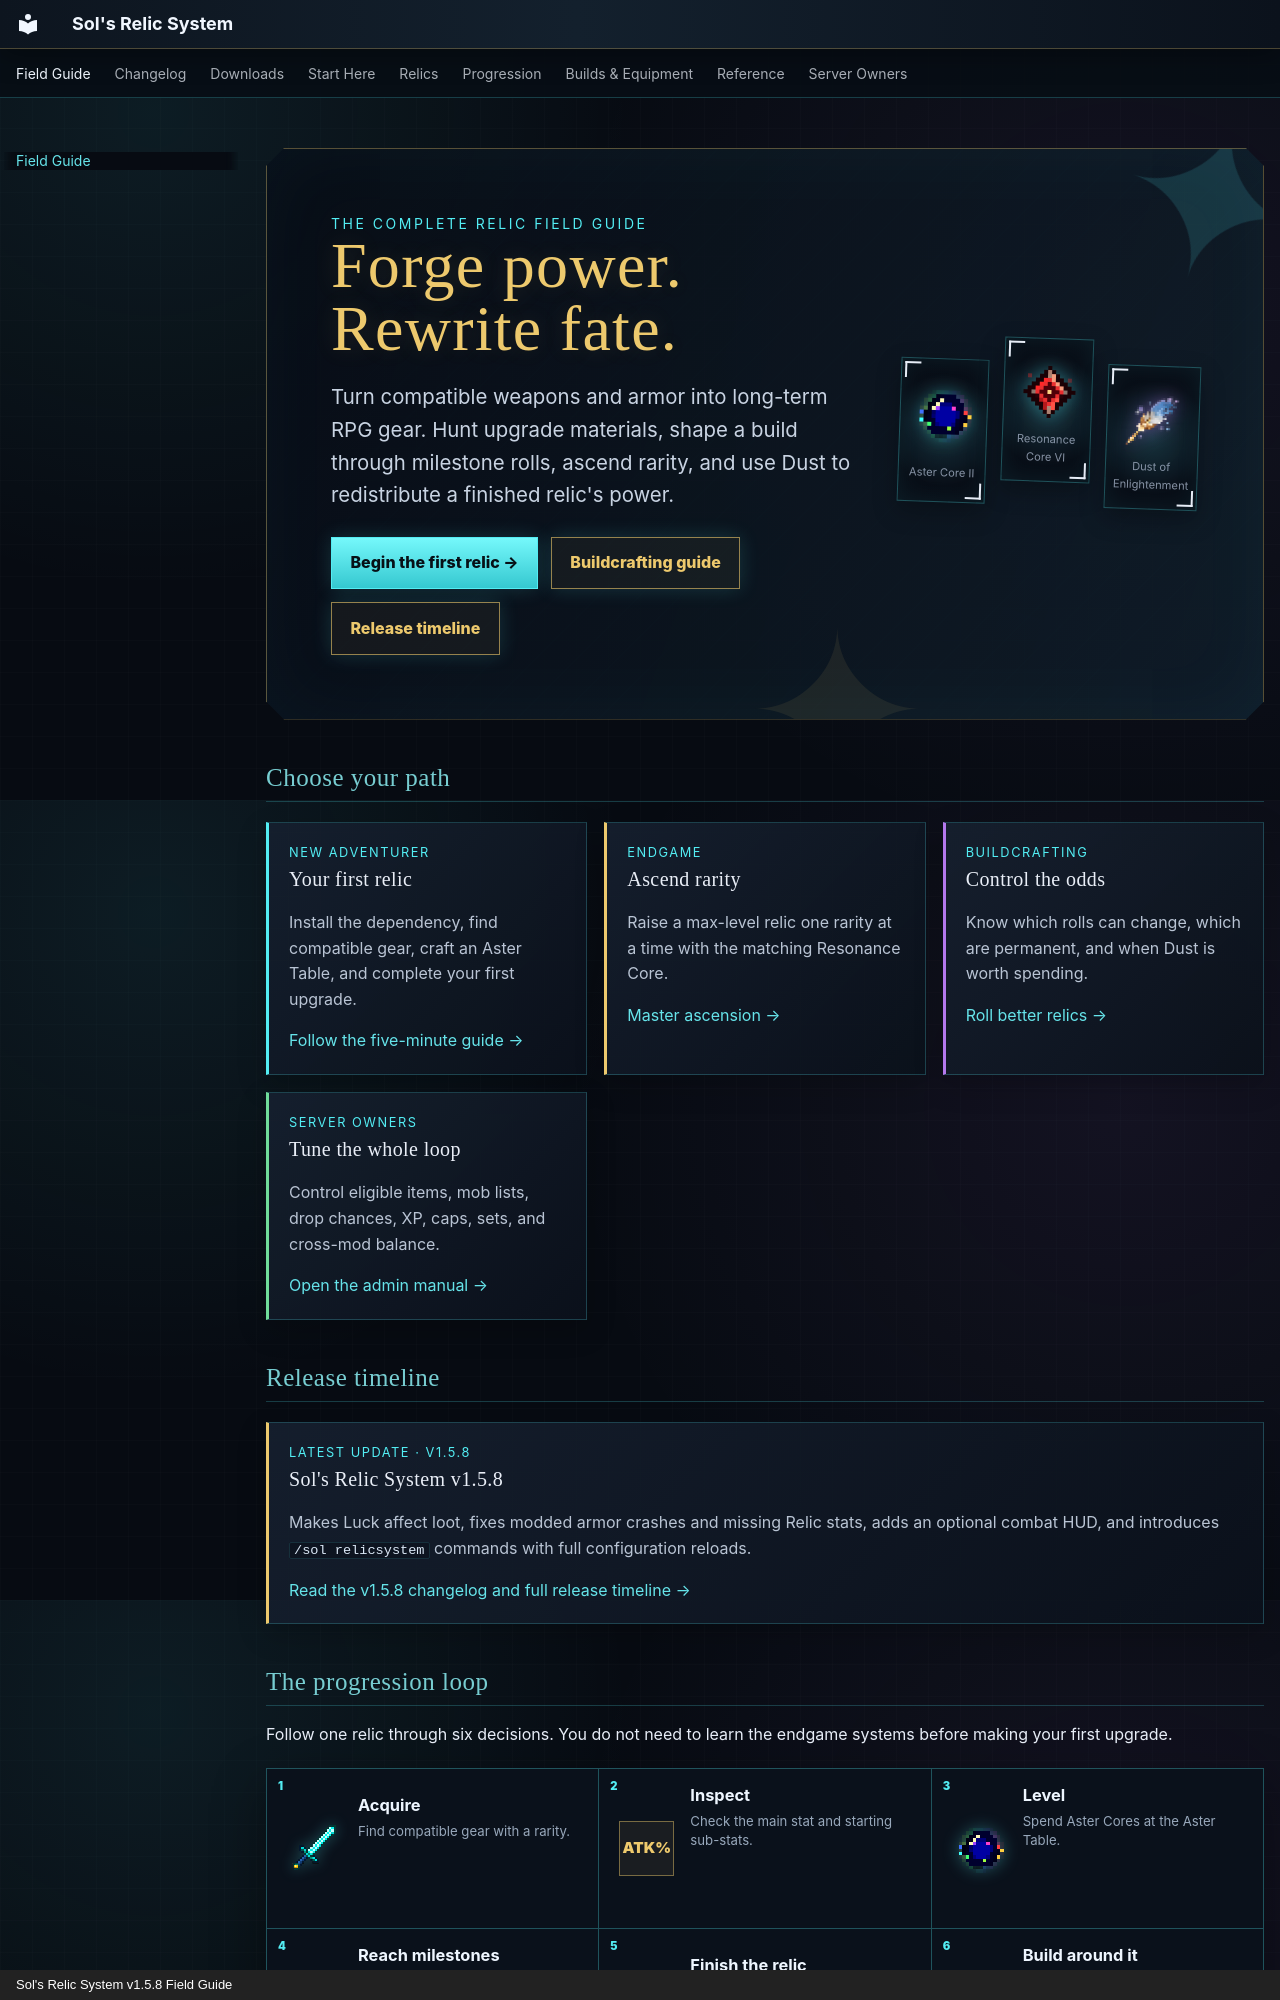

repository: markmochi/sols-relic-system-wiki · page: index.html · generator: mkdocs · copyright: Sol's Relic System v1.5.8 Field Guide

---
title: Sol's Relic System Field Guide
description: The complete guide to relic stats, leveling, ascension, rerolls, builds, and server configuration.
hide:
  - toc
---

<section class="relic-hero">
  <div>
    <div class="relic-hero__eyebrow">The complete relic field guide</div>
    <h1>Forge power.<br>Rewrite fate.</h1>
    <p class="relic-hero__lead">Turn compatible weapons and armor into long-term RPG gear. Hunt upgrade materials, shape a build through milestone rolls, ascend rarity, and use Dust to redistribute a finished relic's power.</p>
    <div class="relic-hero__actions">
      <a class="relic-button" href="getting-started/quick-start/">Begin the first relic →</a>
      <a class="relic-button relic-button--ghost" href="relics/optimization/">Buildcrafting guide</a>
      <a class="relic-button relic-button--ghost" href="changelog/">Release timeline</a>
    </div>
  </div>
  <div class="hero-relics" aria-label="Relic materials from the mod">
    <div class="item-frame"><div class="item-sprite item-sprite--t2"></div><small>Aster Core II</small></div>
    <div class="item-frame"><div class="item-sprite item-sprite--r6"></div><small>Resonance Core VI</small></div>
    <div class="item-frame"><div class="item-sprite item-sprite--dust"></div><small>Dust of Enlightenment</small></div>
  </div>
</section>

## Choose your path

<div class="relic-grid">
  <div class="relic-card"><div class="relic-card__kicker">New adventurer</div><h3>Your first relic</h3><p>Install the dependency, find compatible gear, craft an Aster Table, and complete your first upgrade.</p><p><a href="getting-started/quick-start/">Follow the five-minute guide →</a></p></div>
  <div class="relic-card relic-card--gold"><div class="relic-card__kicker">Endgame</div><h3>Ascend rarity</h3><p>Raise a max-level relic one rarity at a time with the matching Resonance Core.</p><p><a href="systems/ascension/">Master ascension →</a></p></div>
  <div class="relic-card relic-card--purple"><div class="relic-card__kicker">Buildcrafting</div><h3>Control the odds</h3><p>Know which rolls can change, which are permanent, and when Dust is worth spending.</p><p><a href="relics/optimization/">Roll better relics →</a></p></div>
  <div class="relic-card relic-card--green"><div class="relic-card__kicker">Server owners</div><h3>Tune the whole loop</h3><p>Control eligible items, mob lists, drop chances, XP, caps, sets, and cross-mod balance.</p><p><a href="admin/configuration/">Open the admin manual →</a></p></div>
</div>

## Release timeline

<div class="relic-card relic-card--gold release-preview">
  <div class="relic-card__kicker">Latest update · v1.5.8</div>
  <h3>Sol's Relic System v1.5.8</h3>
  <p>Makes Luck affect loot, fixes modded armor crashes and missing Relic stats, adds an optional combat HUD, and introduces <code>/sol relicsystem</code> commands with full configuration reloads.</p>
  <p><a href="changelog/">Read the v1.5.8 changelog and full release timeline →</a></p>
</div>
